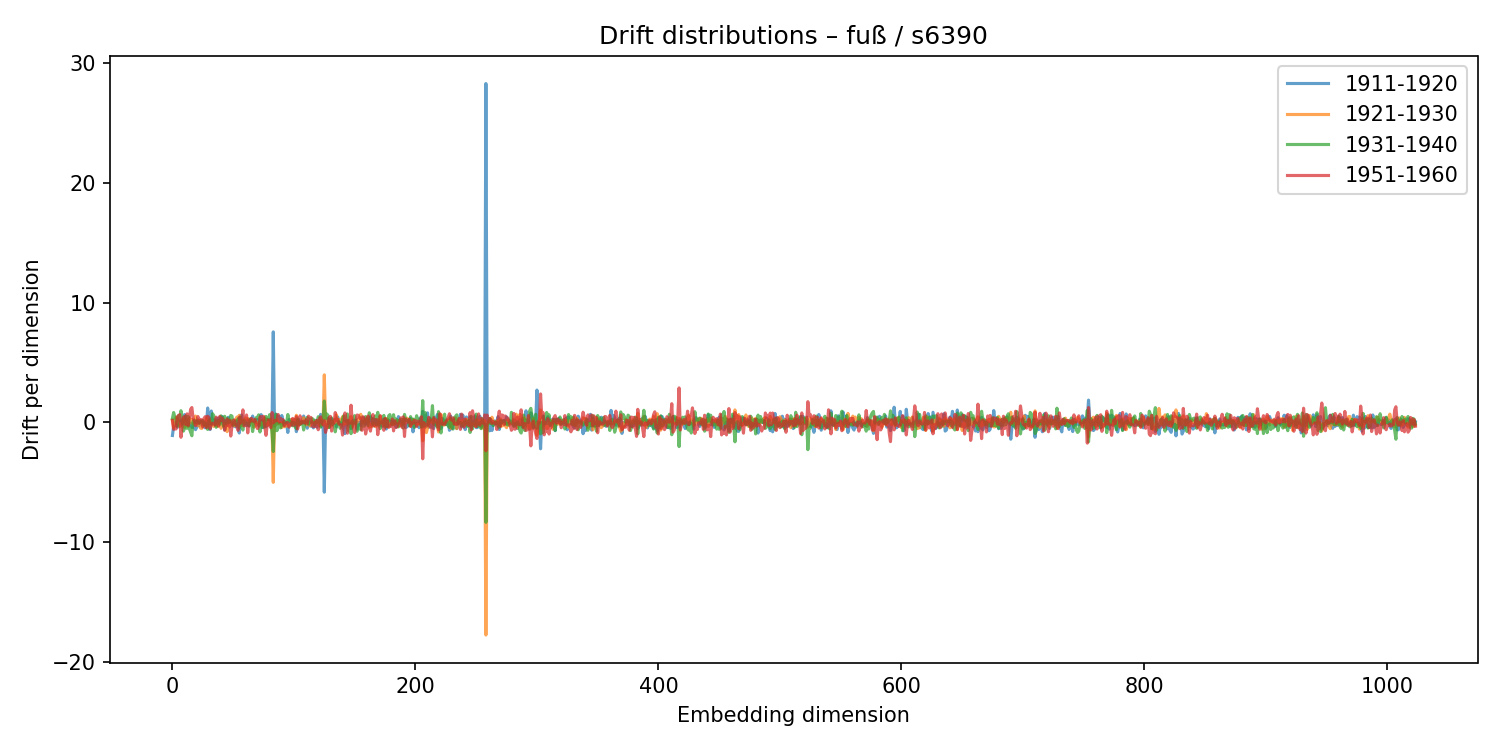

Source data for this figure (header and first rows):
1911-1920, 1921-1930, 1931-1940, 1951-1960
-1.086, 0.2036, 0.3403, 0.1545
-0.2986, -0.4424, 0.8298, -0.571
0.01822, -0.1871, 0.4389, -0.542
-0.176, 0.4311, 0.1832, -0.542
-0.3968, 0.3341, -0.307, 0.4769
-0.3381, 0.05096, 0.5793, 0.5748
-0.1169, -0.3633, 0.1798, 0.66
0.1276, -0.2234, 0.9811, -1.236
-0.1335, -0.03625, 0.08827, -0.2226
0.09665, 0.3276, -0.7251, 0.4226
0.6563, -0.4103, -0.4893, 0.5086
0.2962, -0.1621, 0.534, -0.178
0.1128, 0.2575, -0.4921, 0.7178
-0.2632, -0.3423, 0.5027, -0.2512
-0.2501, 0.3622, -0.5339, 0.403
-0.06486, -0.02132, -0.8145, 1.108
-0.4143, 0.26, -1.111, 1.243
-0.394, -0.1248, 0.1045, 0.3497
0.0371, -0.1231, 0.1775, 0.1012
-0.6015, 0.535, -0.02384, -0.2676
-0.4056, 0.07675, 0.1404, -0.08856
0.2128, -0.2676, 0.08751, 0.4973
-0.2821, 0.1858, -0.0557, -0.06703
0.1441, -0.4532, 0.04699, 0.2612
-0.1226, -0.5046, 0.1193, 0.2123
0.04191, 0.1517, 0.1538, -0.3918
-0.2527, 0.002454, -0.218, 0.3458
-0.4495, -0.2706, -0.02979, 0.4841
-0.2274, 0.3934, -0.2577, -0.4356
1.207, -0.3382, -0.5821, 0.5196
0.1189, -0.2875, 0.1304, 0.4236
-0.59, 0.1486, 0.2757, -0.5335
0.9576, -0.1346, -0.1382, -0.1332
-0.172, -0.2609, 0.7323, -0.06211
0.2459, -0.331, 0.5775, -0.08084
-0.1645, -0.1385, 0.0111, -0.2223
0.02328, -0.0619, -0.4041, 0.4433
0.342, -0.337, 0.1614, -0.06558
0.365, 0.1001, 0.1547, -0.3114
-0.02838, 0.07553, -0.158, 0.5116
0.07716, -0.4896, 0.552, 0.1611
0.4919, -0.2685, 0.2051, 0.3512
0.2283, -0.2642, -0.31, 0.1556
-0.62, -0.08293, 0.5197, -0.653
0.1142, -0.114, -0.09272, -0.2447
-0.2029, -0.766, 0.3515, 0.2892
0.4317, 0.1329, 0.02009, -0.2707
-0.01184, -0.3855, 0.0279, 0.1786
0.01895, 0.1618, 0.5875, -1.136
-0.1879, -0.1998, 0.5302, -0.3053
-0.2992, -0.02124, -0.2046, 0.1764
-0.2026, -0.2832, 0.1154, 0.2118
-0.3678, 0.214, -0.2181, -0.1693
0.09787, 0.4487, 0.08228, -0.3088
-0.2018, 0.2789, 0.3026, -0.6614
-0.8816, 0.6001, -0.4386, 0.4298
0.5685, -0.2329, 0.4437, -0.06211
0.6264, -0.2551, -0.3058, 0.1642
-0.1113, 0.1811, -0.6371, 1.05
-0.07079, 0.00381, 0.1947, -0.2889
... 964 more rows
